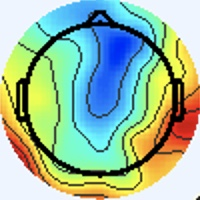

Data behind this chart, as committed beside it:
[238 245 255], [238 245 255], [238 245 255], [238 245 255], [238 245 255], [238 245 255], [238 245 255], [238 245 255], [238 245 255], [238 245 255], [238 245 255], [238 245 255], [238 245 255], [238 245 255], [238 245 255], [238 245 255], [238 245 255], [238 245 255], [238 245 255], [238 245 255], [238 245 255], [238 245 255], [238 245 255], [238 245 255]
[238 245 255], [238 245 255], [238 245 255], [238 245 255], [238 245 255], [238 245 255], [238 245 255], [238 245 255], [238 245 255], [238 245 255], [238 245 255], [238 245 255], [238 245 255], [238 245 255], [238 245 255], [238 245 255], [238 245 255], [238 245 255], [238 245 255], [238 245 255], [238 245 255], [238 245 255], [238 245 255], [238 245 255]
[238 245 255], [238 245 255], [238 245 255], [238 245 255], [238 245 255], [238 245 255], [238 245 255], [238 245 255], [238 245 255], [238 245 255], [238 245 255], [238 245 255], [238 245 255], [238 245 255], [238 245 255], [238 245 255], [238 245 255], [238 245 255], [238 245 255], [238 245 255], [238 245 255], [238 245 255], [238 245 255], [238 245 255]
[238 245 255], [238 245 255], [238 245 255], [238 245 255], [238 245 255], [238 245 255], [238 245 255], [238 245 255], [238 245 255], [238 245 255], [238 245 255], [238 245 255], [238 245 255], [238 245 255], [238 245 255], [238 245 255], [238 245 255], [238 245 255], [238 245 255], [238 245 255], [238 245 255], [238 245 255], [238 245 255], [238 245 255]
[238 245 255], [238 245 255], [238 245 255], [238 245 255], [238 245 255], [238 245 255], [238 245 255], [238 245 255], [238 245 255], [238 245 255], [238 245 255], [238 245 255], [238 245 255], [238 245 255], [238 245 255], [238 245 255], [238 245 255], [238 245 255], [238 245 255], [238 245 255], [238 245 255], [238 245 255], [238 245 255], [238 245 255]
[238 245 255], [238 245 255], [238 245 255], [238 245 255], [238 245 255], [238 245 255], [238 245 255], [238 245 255], [238 245 255], [238 245 255], [238 245 255], [238 245 255], [238 245 255], [238 245 255], [238 245 255], [238 245 255], [238 245 255], [238 245 255], [238 245 255], [238 245 255], [238 245 255], [238 245 255], [238 245 255], [238 245 255]
[238 245 255], [238 245 255], [238 245 255], [238 245 255], [238 245 255], [238 245 255], [238 245 255], [238 245 255], [238 245 255], [238 245 255], [238 245 255], [238 245 255], [238 245 255], [238 245 255], [238 245 255], [238 245 255], [238 245 255], [238 245 255], [238 245 255], [238 245 255], [238 245 255], [238 245 255], [238 245 255], [238 245 255]
[238 245 255], [238 245 255], [238 245 255], [238 245 255], [238 245 255], [238 245 255], [238 245 255], [238 245 255], [238 245 255], [238 245 255], [238 245 255], [238 245 255], [238 245 255], [238 245 255], [238 245 255], [238 245 255], [238 245 255], [238 245 255], [238 245 255], [238 245 255], [238 245 255], [238 245 255], [238 245 255], [238 245 255]
[238 245 255], [238 245 255], [238 245 255], [238 245 255], [238 245 255], [238 245 255], [238 245 255], [238 245 255], [238 245 255], [238 245 255], [238 245 255], [238 245 255], [238 245 255], [238 245 255], [238 245 255], [238 245 255], [238 245 255], [238 245 255], [238 245 255], [238 245 255], [238 245 255], [238 245 255], [238 245 255], [238 245 255]
[238 245 255], [238 245 255], [238 245 255], [238 245 255], [238 245 255], [238 245 255], [238 245 255], [238 245 255], [238 245 255], [238 245 255], [238 245 255], [238 245 255], [238 245 255], [238 245 255], [238 245 255], [238 245 255], [238 245 255], [238 245 255], [238 245 255], [238 245 255], [238 245 255], [238 245 255], [238 245 255], [238 245 255]
[238 245 255], [238 245 255], [238 245 255], [238 245 255], [238 245 255], [238 245 255], [238 245 255], [238 245 255], [238 245 255], [238 245 255], [238 245 255], [238 245 255], [238 245 255], [238 245 255], [238 245 255], [238 245 255], [238 245 255], [238 245 255], [238 245 255], [238 245 255], [238 245 255], [238 245 255], [238 245 255], [238 245 255]
[238 245 255], [238 245 255], [238 245 255], [238 245 255], [238 245 255], [238 245 255], [238 245 255], [238 245 255], [238 245 255], [238 245 255], [238 245 255], [238 245 255], [238 245 255], [238 245 255], [238 245 255], [238 245 255], [238 245 255], [238 245 255], [238 245 255], [238 245 255], [238 245 255], [238 245 255], [238 245 255], [238 245 255]
[238 245 255], [238 245 255], [238 245 255], [238 245 255], [238 245 255], [238 245 255], [238 245 255], [238 245 255], [238 245 255], [238 245 255], [238 245 255], [238 245 255], [238 245 255], [238 245 255], [238 245 255], [238 245 255], [238 245 255], [238 245 255], [238 245 255], [238 245 255], [238 245 255], [238 245 255], [238 245 255], [238 245 255]
[238 245 255], [238 245 255], [238 245 255], [238 245 255], [238 245 255], [238 245 255], [238 245 255], [238 245 255], [238 245 255], [238 245 255], [238 245 255], [238 245 255], [238 245 255], [238 245 255], [238 245 255], [238 245 255], [238 245 255], [238 245 255], [238 245 255], [238 245 255], [238 245 255], [238 245 255], [238 245 255], [238 245 255]
[238 245 255], [238 245 255], [238 245 255], [238 245 255], [238 245 255], [238 245 255], [238 245 255], [238 245 255], [238 245 255], [238 245 255], [238 245 255], [238 245 255], [238 245 255], [238 245 255], [238 245 255], [238 245 255], [238 245 255], [238 245 255], [238 245 255], [238 245 255], [238 245 255], [238 245 255], [238 245 255], [238 245 255]
[238 245 255], [238 245 255], [238 245 255], [238 245 255], [238 245 255], [238 245 255], [238 245 255], [238 245 255], [238 245 255], [238 245 255], [238 245 255], [238 245 255], [238 245 255], [238 245 255], [238 245 255], [238 245 255], [238 245 255], [238 245 255], [238 245 255], [238 245 255], [238 245 255], [238 245 255], [240 244 255], [238 245 255]
[238 245 255], [238 245 255], [238 245 255], [238 245 255], [238 245 255], [238 245 255], [238 245 255], [238 245 255], [238 245 255], [238 245 255], [238 245 255], [238 245 255], [238 245 255], [238 245 255], [238 245 255], [238 245 255], [238 245 255], [238 245 255], [238 245 255], [238 245 255], [240 244 255], [240 244 255], [241 243 255], [240 244 255]
[238 245 255], [238 245 255], [238 245 255], [238 245 255], [238 245 255], [238 245 255], [238 245 255], [238 245 255], [238 245 255], [238 245 255], [238 245 255], [238 245 255], [238 245 255], [238 245 255], [238 245 255], [238 245 255], [238 245 255], [238 245 255], [240 244 255], [240 244 255], [240 244 255], [240 244 255], [240 244 255], [238 245 255]
[238 245 255], [238 245 255], [238 245 255], [238 245 255], [238 245 255], [238 245 255], [238 245 255], [238 245 255], [238 245 255], [238 245 255], [238 245 255], [238 245 255], [238 245 255], [238 245 255], [238 245 255], [238 245 255], [237 246 255], [238 245 255], [241 243 255], [241 243 255], [240 244 255], [237 246 255], [236 246 255], [236 246 255]
[238 245 255], [238 245 255], [238 245 255], [238 245 255], [238 245 255], [238 245 255], [238 245 255], [238 245 255], [238 245 255], [238 245 255], [238 245 255], [238 245 255], [238 245 255], [238 245 255], [238 245 255], [238 245 255], [238 245 255], [238 245 255], [240 244 255], [240 244 255], [237 246 255], [236 246 255], [234 247 255], [236 246 255]
[238 245 255], [238 245 255], [238 245 255], [238 245 255], [238 245 255], [238 245 255], [238 245 255], [238 245 255], [238 245 255], [238 245 255], [238 245 255], [238 245 255], [238 245 255], [238 245 255], [238 245 255], [238 245 255], [240 244 255], [238 244 255], [237 245 255], [236 246 255], [236 246 255], [236 246 255], [238 245 255], [240 244 255]
[238 245 255], [238 245 255], [238 245 255], [238 245 255], [238 245 255], [238 245 255], [238 245 255], [238 245 255], [238 245 255], [238 245 255], [238 245 255], [238 245 255], [238 245 255], [238 245 255], [238 245 255], [238 245 255], [240 244 255], [238 244 255], [236 246 255], [234 247 255], [234 247 255], [237 246 255], [240 244 255], [241 243 255]
[238 245 255], [238 245 255], [238 245 255], [238 245 255], [238 245 255], [238 245 255], [238 245 255], [238 245 255], [238 245 255], [238 245 255], [238 245 255], [238 245 255], [238 245 255], [238 245 255], [238 245 255], [238 245 255], [238 245 255], [238 245 255], [236 246 255], [236 246 255], [237 246 255], [238 245 255], [241 243 255], [243 242 255]
[238 245 255], [238 245 255], [238 245 255], [238 245 255], [238 245 255], [238 245 255], [238 245 255], [238 245 255], [238 245 255], [238 245 255], [238 245 255], [238 245 255], [238 245 255], [238 245 255], [238 245 255], [238 245 255], [238 245 255], [238 245 255], [237 246 255], [237 246 255], [238 245 255], [240 244 255], [241 243 255], [241 243 255]
[238 245 255], [238 245 255], [238 245 255], [238 245 255], [238 245 255], [238 245 255], [238 245 255], [238 245 255], [238 245 255], [238 245 255], [238 245 255], [238 245 255], [238 245 255], [238 245 255], [238 245 255], [238 245 255], [238 245 253], [238 245 253], [238 245 255], [240 244 255], [241 243 255], [243 243 255], [241 243 255], [238 244 255]
[238 245 255], [238 245 255], [238 245 255], [238 245 255], [238 245 255], [238 245 255], [238 245 255], [238 245 255], [238 245 255], [238 245 255], [238 245 255], [238 245 255], [238 245 255], [238 245 255], [238 245 255], [238 245 255], [238 245 253], [238 245 253], [238 245 255], [240 244 255], [243 243 255], [241 243 255], [240 244 255], [237 245 255]
[238 245 255], [238 245 255], [238 245 255], [238 245 255], [238 245 255], [238 245 255], [238 245 255], [238 245 255], [238 245 255], [238 245 255], [238 245 255], [238 245 255], [238 245 255], [238 245 255], [238 245 255], [238 245 255], [240 244 253], [238 245 253], [238 245 253], [238 245 253], [240 244 255], [240 244 255], [237 246 255], [237 246 255]
[238 245 255], [238 245 255], [238 245 255], [238 245 255], [238 245 255], [238 245 255], [238 245 255], [238 245 255], [238 245 255], [238 245 255], [238 245 255], [238 245 255], [238 245 255], [238 245 255], [238 245 255], [238 245 255], [240 244 253], [238 245 253], [237 246 253], [237 246 253], [238 245 255], [238 245 255], [237 246 255], [237 246 255]
[238 245 255], [238 245 255], [238 245 255], [238 245 255], [238 245 255], [238 245 255], [238 245 255], [238 245 255], [238 245 255], [238 245 255], [238 245 255], [238 245 255], [238 245 255], [238 245 255], [238 245 255], [238 245 255], [238 245 255], [238 245 255], [237 246 255], [236 246 255], [236 246 255], [237 246 255], [238 245 253], [238 245 253]
[238 245 255], [238 245 255], [238 245 255], [238 245 255], [238 245 255], [238 245 255], [238 245 255], [238 245 255], [238 245 255], [238 245 255], [238 245 255], [238 245 255], [238 245 255], [238 245 255], [238 245 255], [238 245 255], [238 245 255], [238 245 255], [237 246 255], [236 246 255], [236 246 255], [237 246 255], [240 244 253], [240 245 251]
[238 245 255], [238 245 255], [238 245 255], [238 245 255], [238 245 255], [238 245 255], [238 245 255], [238 245 255], [238 245 255], [238 245 255], [238 245 255], [238 245 255], [238 245 255], [238 245 255], [238 245 255], [238 245 255], [238 244 255], [238 244 255], [238 244 255], [237 245 255], [237 246 255], [238 245 255], [241 244 253], [241 244 251]
[238 245 253], [238 245 253], [238 245 255], [238 245 255], [238 245 255], [238 245 255], [238 245 253], [238 245 253], [238 245 255], [238 245 255], [240 244 255], [238 245 255], [238 245 255], [238 245 255], [238 245 255], [238 245 255], [238 245 255], [238 245 255], [238 244 255], [238 244 255], [238 244 255], [240 244 255], [241 244 253], [237 247 248]
[238 246 249], [238 245 251], [238 245 255], [238 244 255], [238 245 255], [238 245 253], [240 245 251], [240 245 251], [240 244 253], [240 244 253], [241 243 255], [240 244 255], [240 244 253], [238 245 255], [238 244 255], [238 245 255], [238 245 251], [237 244 250], [237 245 255], [238 246 255], [241 244 255], [242 244 255], [241 245 254], [228 249 244]
[238 245 251], [238 245 253], [238 244 255], [238 244 255], [238 244 255], [238 245 255], [240 244 253], [240 244 253], [241 243 255], [241 243 255], [241 243 255], [240 244 255], [240 244 253], [238 245 253], [237 246 255], [237 246 255], [242 247 251], [239 244 250], [236 244 255], [236 244 255], [239 243 255], [242 246 255], [239 246 254], [221 248 239]
[240 244 255], [240 244 255], [238 244 255], [238 244 255], [238 244 255], [238 244 255], [238 244 255], [238 244 255], [240 243 255], [240 243 255], [240 244 255], [238 245 255], [238 245 253], [237 246 251], [237 246 253], [237 246 253], [240 244 253], [239 243 254], [240 244 255], [238 244 255], [237 244 250], [240 250 252], [241 248 255], [221 251 241]
[240 243 255], [240 244 255], [238 244 255], [238 244 255], [238 244 255], [238 244 255], [238 244 255], [238 244 255], [238 244 255], [238 244 255], [238 244 255], [238 245 255], [237 246 253], [237 246 253], [236 247 253], [237 246 253], [237 244 254], [240 244 255], [240 244 255], [239 246 255], [240 248 251], [237 252 249], [229 250 241], [206 252 223]
[241 243 255], [240 244 255], [238 244 255], [238 244 255], [237 245 255], [237 245 255], [237 245 255], [237 246 255], [237 246 255], [237 246 255], [237 246 255], [237 246 255], [237 246 255], [237 246 255], [236 246 255], [236 246 255], [237 247 255], [238 246 255], [236 242 254], [239 243 255], [245 248 255], [230 250 241], [197 248 205], [168 247 181]
[241 244 253], [240 244 255], [238 244 255], [238 244 255], [237 245 255], [237 246 255], [237 246 255], [237 246 253], [237 246 253], [237 246 253], [237 246 255], [237 246 255], [237 245 255], [237 245 255], [237 245 255], [236 246 255], [235 245 254], [239 248 255], [239 246 254], [239 247 250], [233 248 241], [210 247 214], [173 246 177], [148 244 154]
[240 245 251], [240 244 253], [238 244 255], [238 244 255], [237 245 255], [237 246 255], [237 246 251], [237 246 251], [237 246 253], [237 246 253], [238 245 255], [238 244 255], [238 245 255], [238 245 255], [238 245 255], [238 245 253], [237 244 250], [241 246 250], [245 249 252], [234 251 235], [205 248 203], [179 246 175], [159 248 158], [149 249 151]
[240 245 251], [240 244 253], [238 244 255], [238 244 255], [237 246 255], [237 246 253], [237 246 251], [237 246 251], [237 246 255], [238 244 255], [238 244 255], [238 244 255], [240 244 255], [238 245 253], [240 245 251], [238 245 251], [242 247 253], [235 245 244], [234 251 235], [217 252 212], [181 245 171], [159 243 149], [155 250 148], [151 252 150]
[238 245 253], [238 245 255], [238 244 255], [238 244 255], [237 246 255], [237 246 253], [237 246 253], [237 246 255], [238 244 255], [239 242 255], [239 242 255], [241 245 255], [242 245 252], [241 246 250], [241 244 249], [241 246 250], [238 245 251], [229 249 238], [211 253 207], [187 247 175], [168 245 151], [160 247 143], [159 252 148], [154 251 148]
[238 245 253], [238 245 255], [238 244 255], [238 244 255], [237 246 255], [237 246 253], [237 246 253], [238 244 255], [240 243 255], [240 243 255], [241 242 255], [241 243 255], [241 244 251], [240 243 248], [241 244 251], [241 245 254], [240 247 255], [223 243 232], [178 224 175], [153 217 139], [164 241 147], [163 248 145], [158 249 146], [157 249 148]
[238 245 255], [238 245 255], [237 245 255], [237 245 255], [237 246 255], [237 246 255], [238 245 255], [238 244 255], [240 243 255], [240 243 255], [241 243 255], [241 243 255], [240 243 252], [240 242 254], [240 243 255], [241 244 255], [249 255 255], [217 231 231], [106 134 109], [ 72 116  65], [141 205 127], [171 248 154], [166 250 152], [161 249 147]
[238 245 255], [238 245 255], [237 246 255], [237 246 255], [237 246 255], [237 246 255], [238 244 255], [238 244 255], [240 244 255], [240 244 255], [240 244 255], [240 244 255], [239 243 254], [240 244 255], [240 246 255], [240 249 255], [241 255 248], [203 227 203], [ 84 115  81], [43 83 33], [114 166 102], [164 224 150], [159 223 145], [154 226 140]
[238 245 253], [238 245 253], [238 245 253], [238 245 253], [238 245 255], [238 244 255], [240 244 255], [240 244 255], [240 245 251], [240 245 251], [240 244 253], [238 245 255], [239 245 255], [238 247 255], [238 249 253], [233 254 235], [213 252 195], [186 237 160], [149 203 125], [119 171  99], [ 84 122  71], [ 69 101  60], [57 89 50], [ 77 121  68]
[238 245 255], [238 245 253], [238 245 251], [238 245 253], [238 245 255], [238 244 255], [240 244 255], [240 244 253], [240 245 249], [238 246 249], [238 245 255], [238 246 255], [238 247 255], [237 249 247], [231 249 227], [220 252 202], [193 246 154], [178 244 134], [179 248 141], [171 231 141], [ 84 124  64], [28 59 15], [30 61 20], [55 93 46]
[238 244 255], [238 245 255], [238 245 253], [238 245 253], [238 244 255], [238 244 255], [240 244 255], [240 245 251], [238 246 249], [238 245 251], [237 244 255], [237 246 255], [236 250 253], [230 249 227], [218 246 187], [204 244 156], [184 242 130], [180 250 128], [173 246 128], [176 248 138], [144 205 112], [124 179  96], [129 183 105], [119 169 100]
[238 244 255], [238 244 255], [238 245 253], [238 245 253], [238 244 255], [238 244 255], [240 244 255], [240 245 251], [240 245 251], [238 245 253], [237 245 255], [238 248 255], [234 250 249], [225 249 217], [209 244 164], [190 238 128], [186 248 125], [178 249 119], [175 250 123], [174 248 127], [178 248 134], [179 248 141], [177 246 140], [168 228 138]
[238 245 255], [238 245 255], [237 246 255], [237 246 255], [238 244 255], [238 244 255], [240 244 255], [241 244 253], [241 244 253], [241 244 253], [238 245 253], [237 248 252], [235 251 250], [228 255 222], [205 245 159], [192 243 125], [186 249 119], [180 250 117], [179 250 120], [178 250 124], [179 248 129], [178 249 131], [174 249 130], [175 247 135]
[238 245 253], [238 245 253], [237 246 255], [237 245 255], [238 244 255], [238 244 255], [240 244 255], [241 244 253], [243 243 255], [242 245 254], [242 247 251], [238 251 242], [229 252 226], [220 253 198], [201 245 147], [191 246 119], [186 250 114], [183 251 114], [180 250 118], [179 250 122], [180 249 124], [178 250 125], [174 250 124], [172 250 128]
[238 245 255], [238 245 255], [238 244 255], [238 244 255], [238 244 255], [238 244 255], [240 244 253], [240 244 253], [242 244 255], [241 245 254], [239 247 249], [233 248 225], [217 246 180], [207 247 148], [197 245 123], [193 249 114], [186 250 110], [183 251 112], [180 250 117], [180 249 120], [182 248 122], [180 249 124], [177 249 124], [174 250 128]
[238 245 255], [238 245 255], [238 244 255], [238 244 255], [238 245 255], [238 245 253], [240 244 253], [240 244 253], [240 244 255], [241 245 255], [238 248 249], [230 249 217], [209 244 154], [197 243 118], [193 245 108], [192 251 107], [188 251 108], [184 251 110], [183 251 116], [183 250 119], [183 250 121], [180 249 122], [178 250 124], [175 249 124]
[238 244 255], [238 244 255], [238 244 255], [238 245 255], [238 246 249], [238 246 248], [240 244 253], [240 244 255], [239 242 255], [240 246 255], [239 250 252], [232 254 218], [210 247 151], [196 246 113], [192 247 102], [192 252 104], [189 251 104], [188 251 108], [184 251 112], [183 251 116], [181 251 118], [180 251 119], [176 252 120], [176 251 122]
[238 244 255], [238 244 255], [238 244 255], [238 245 255], [238 246 249], [238 246 249], [240 244 255], [238 244 255], [238 244 255], [239 249 250], [234 249 230], [225 253 195], [207 249 139], [198 249 108], [195 250 104], [193 253 103], [192 252 104], [188 252 106], [187 252 110], [184 251 112], [183 251 114], [180 252 116], [177 253 118], [175 253 118]
[238 244 255], [238 244 255], [238 244 255], [238 244 255], [238 245 255], [238 245 255], [238 244 255], [238 244 255], [239 246 252], [235 250 231], [221 245 183], [213 248 148], [202 248 116], [198 250 103], [197 253 104], [195 255 105], [192 252 105], [189 251 106], [188 251 110], [188 251 111], [187 251 113], [184 252 113], [179 253 114], [176 255 114]
[238 245 255], [238 245 255], [238 244 255], [238 244 255], [238 244 255], [238 244 255], [238 244 255], [238 245 253], [237 247 248], [233 250 218], [215 243 156], [207 246 121], [200 247 105], [199 252 102], [197 253 102], [195 254 104], [193 251 104], [192 251 107], [191 250 110], [189 250 111], [189 250 111], [187 251 111], [181 254 111], [179 254 110]
[238 246 249], [238 245 251], [237 244 252], [238 245 255], [239 245 255], [239 246 255], [239 246 254], [239 247 249], [240 251 247], [232 253 214], [216 248 149], [203 245 111], [202 250 106], [200 253 103], [197 251 101], [200 254 104], [196 250 102], [195 250 105], [192 249 110], [191 249 111], [191 249 111], [189 250 110], [184 252 107], [181 253 109]
[238 246 249], [238 246 249], [238 245 251], [238 245 253], [238 245 255], [238 245 253], [237 245 248], [237 247 239], [235 249 223], [226 250 188], [214 249 133], [204 247 105], [202 250 104], [201 251 100], [197 250  98], [199 252 100], [200 250 101], [196 250 104], [193 250 109], [191 250 110], [192 249 110], [191 250 108], [188 252 106], [184 252 107]
[238 245 251], [238 245 253], [238 245 255], [238 244 255], [240 244 255], [239 243 252], [237 245 248], [237 249 227], [226 247 180], [219 248 142], [211 247 111], [207 250 100], [206 252 102], [203 252 101], [202 251  97], [202 253  98], [202 250 102], [198 250 105], [193 250 107], [192 251 107], [193 250 107], [193 250 107], [192 249 106], [189 251 108]
[238 245 253], [238 245 255], [238 244 255], [238 244 255], [240 244 255], [240 245 251], [238 246 248], [237 251 218], [220 245 151], [213 246 113], [209 248  97], [211 252  96], [207 252 101], [206 252 101], [206 253  97], [205 252  96], [203 252 101], [199 251 104], [194 252 105], [194 252 105], [196 251 105], [197 250 106], [196 249 105], [195 250 107]
[237 246 255], [237 246 255], [238 244 255], [237 243 255], [240 244 255], [241 246 252], [241 247 247], [237 252 213], [220 247 140], [213 248 102], [211 250  95], [212 253  95], [211 252  98], [207 251  96], [208 252  95], [205 252  94], [202 253 100], [199 254 101], [197 253 102], [197 253 102], [200 250 103], [200 250 103], [200 249 105], [196 249 105]
... 139 more rows
